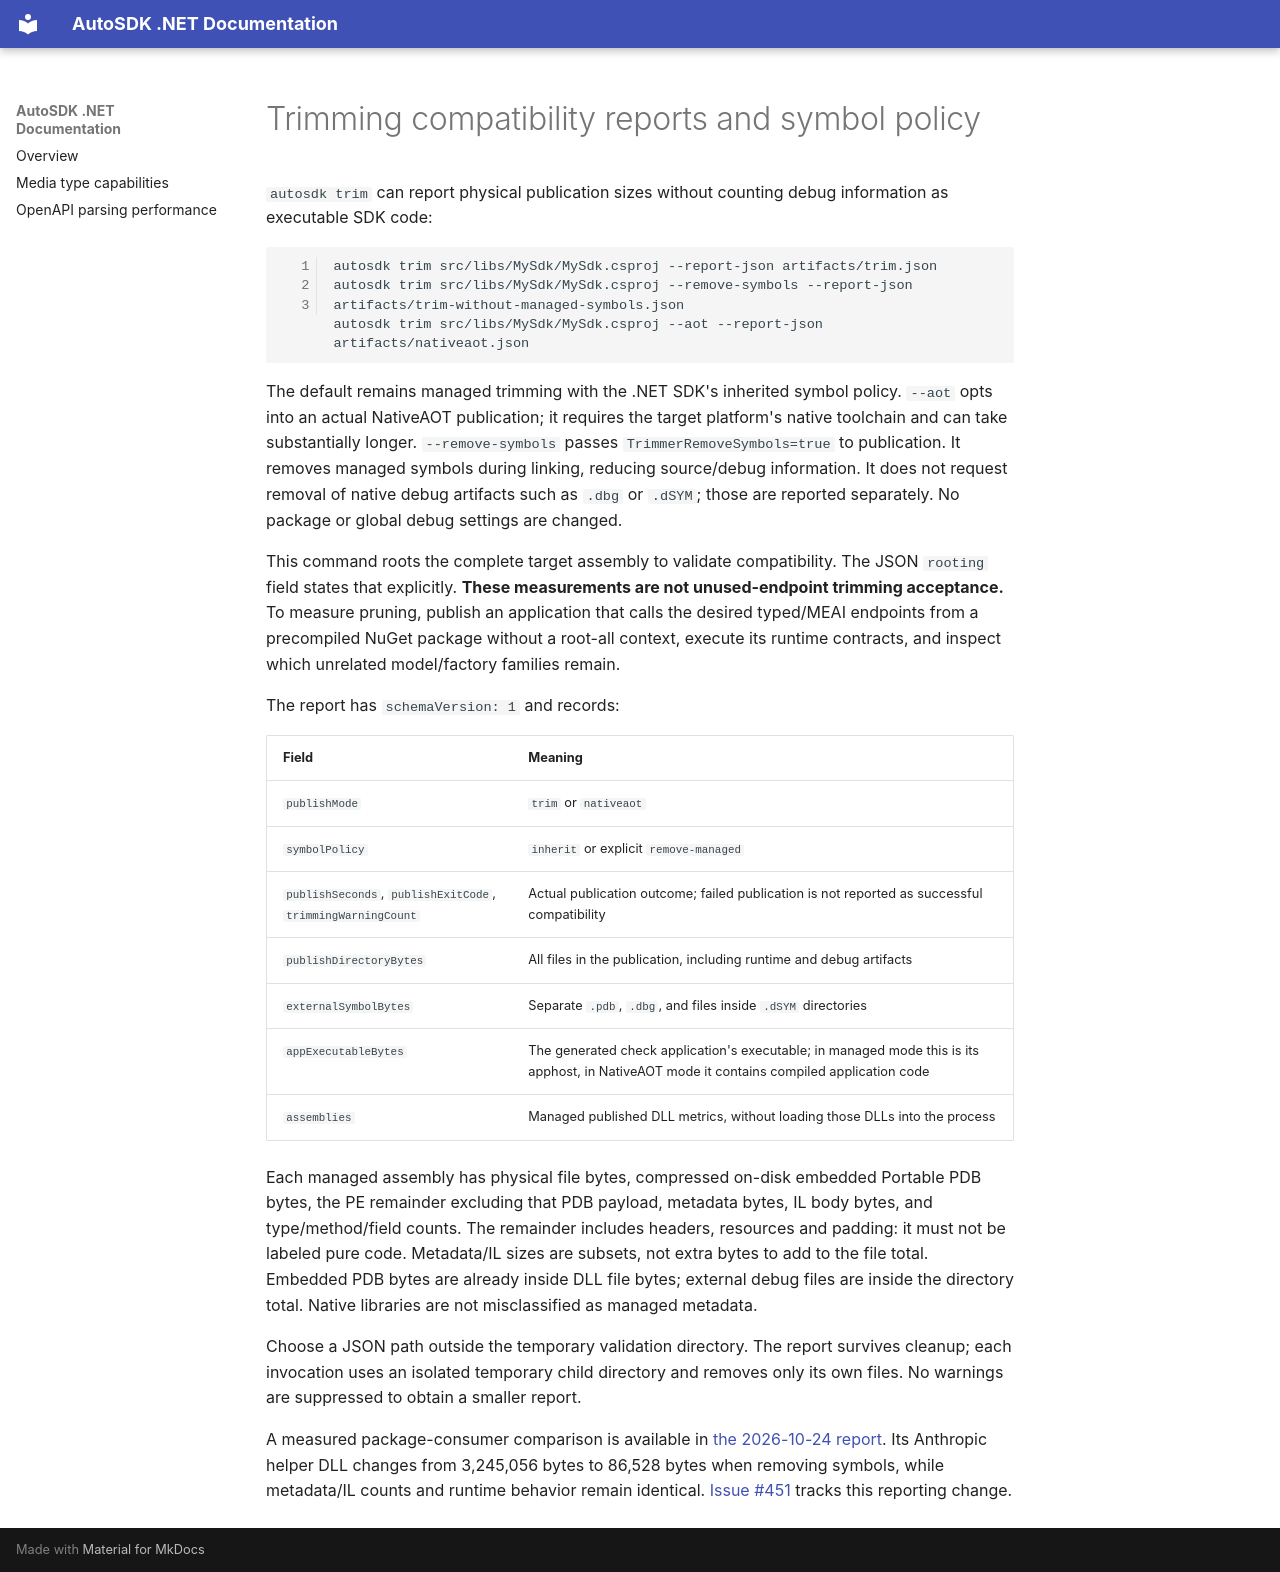

repository: tryAGI/AutoSDK · page: trim-reports/index.html · generator: mkdocs

# Trimming compatibility reports and symbol policy

`autosdk trim` can report physical publication sizes without counting debug information as executable SDK code:

```bash
autosdk trim src/libs/MySdk/MySdk.csproj --report-json artifacts/trim.json
autosdk trim src/libs/MySdk/MySdk.csproj --remove-symbols --report-json artifacts/trim-without-managed-symbols.json
autosdk trim src/libs/MySdk/MySdk.csproj --aot --report-json artifacts/nativeaot.json
```

The default remains managed trimming with the .NET SDK's inherited symbol policy. `--aot` opts into an actual NativeAOT publication; it requires the target platform's native toolchain and can take substantially longer. `--remove-symbols` passes `TrimmerRemoveSymbols=true` to publication. It removes managed symbols during linking, reducing source/debug information. It does not request removal of native debug artifacts such as `.dbg` or `.dSYM`; those are reported separately. No package or global debug settings are changed.

This command roots the complete target assembly to validate compatibility. The JSON `rooting` field states that explicitly. **These measurements are not unused-endpoint trimming acceptance.** To measure pruning, publish an application that calls the desired typed/MEAI endpoints from a precompiled NuGet package without a root-all context, execute its runtime contracts, and inspect which unrelated model/factory families remain.

The report has `schemaVersion: 1` and records:

| Field | Meaning |
|---|---|
| `publishMode` | `trim` or `nativeaot` |
| `symbolPolicy` | `inherit` or explicit `remove-managed` |
| `publishSeconds`, `publishExitCode`, `trimmingWarningCount` | Actual publication outcome; failed publication is not reported as successful compatibility |
| `publishDirectoryBytes` | All files in the publication, including runtime and debug artifacts |
| `externalSymbolBytes` | Separate `.pdb`, `.dbg`, and files inside `.dSYM` directories |
| `appExecutableBytes` | The generated check application's executable; in managed mode this is its apphost, in NativeAOT mode it contains compiled application code |
| `assemblies` | Managed published DLL metrics, without loading those DLLs into the process |

Each managed assembly has physical file bytes, compressed on-disk embedded Portable PDB bytes, the PE remainder excluding that PDB payload, metadata bytes, IL body bytes, and type/method/field counts. The remainder includes headers, resources and padding: it must not be labeled pure code. Metadata/IL sizes are subsets, not extra bytes to add to the file total. Embedded PDB bytes are already inside DLL file bytes; external debug files are inside the directory total. Native libraries are not misclassified as managed metadata.

Choose a JSON path outside the temporary validation directory. The report survives cleanup; each invocation uses an isolated temporary child directory and removes only its own files. No warnings are suppressed to obtain a smaller report.

A measured package-consumer comparison is available in [the 2026-10-24 report](trimming-measurements-20261024.md#embedded-symbol-experiment). Its Anthropic helper DLL changes from 3,245,056 bytes to 86,528 bytes when removing symbols, while metadata/IL counts and runtime behavior remain identical. [Issue #451](https://github.com/tryAGI/AutoSDK/issues/451) tracks this reporting change.
